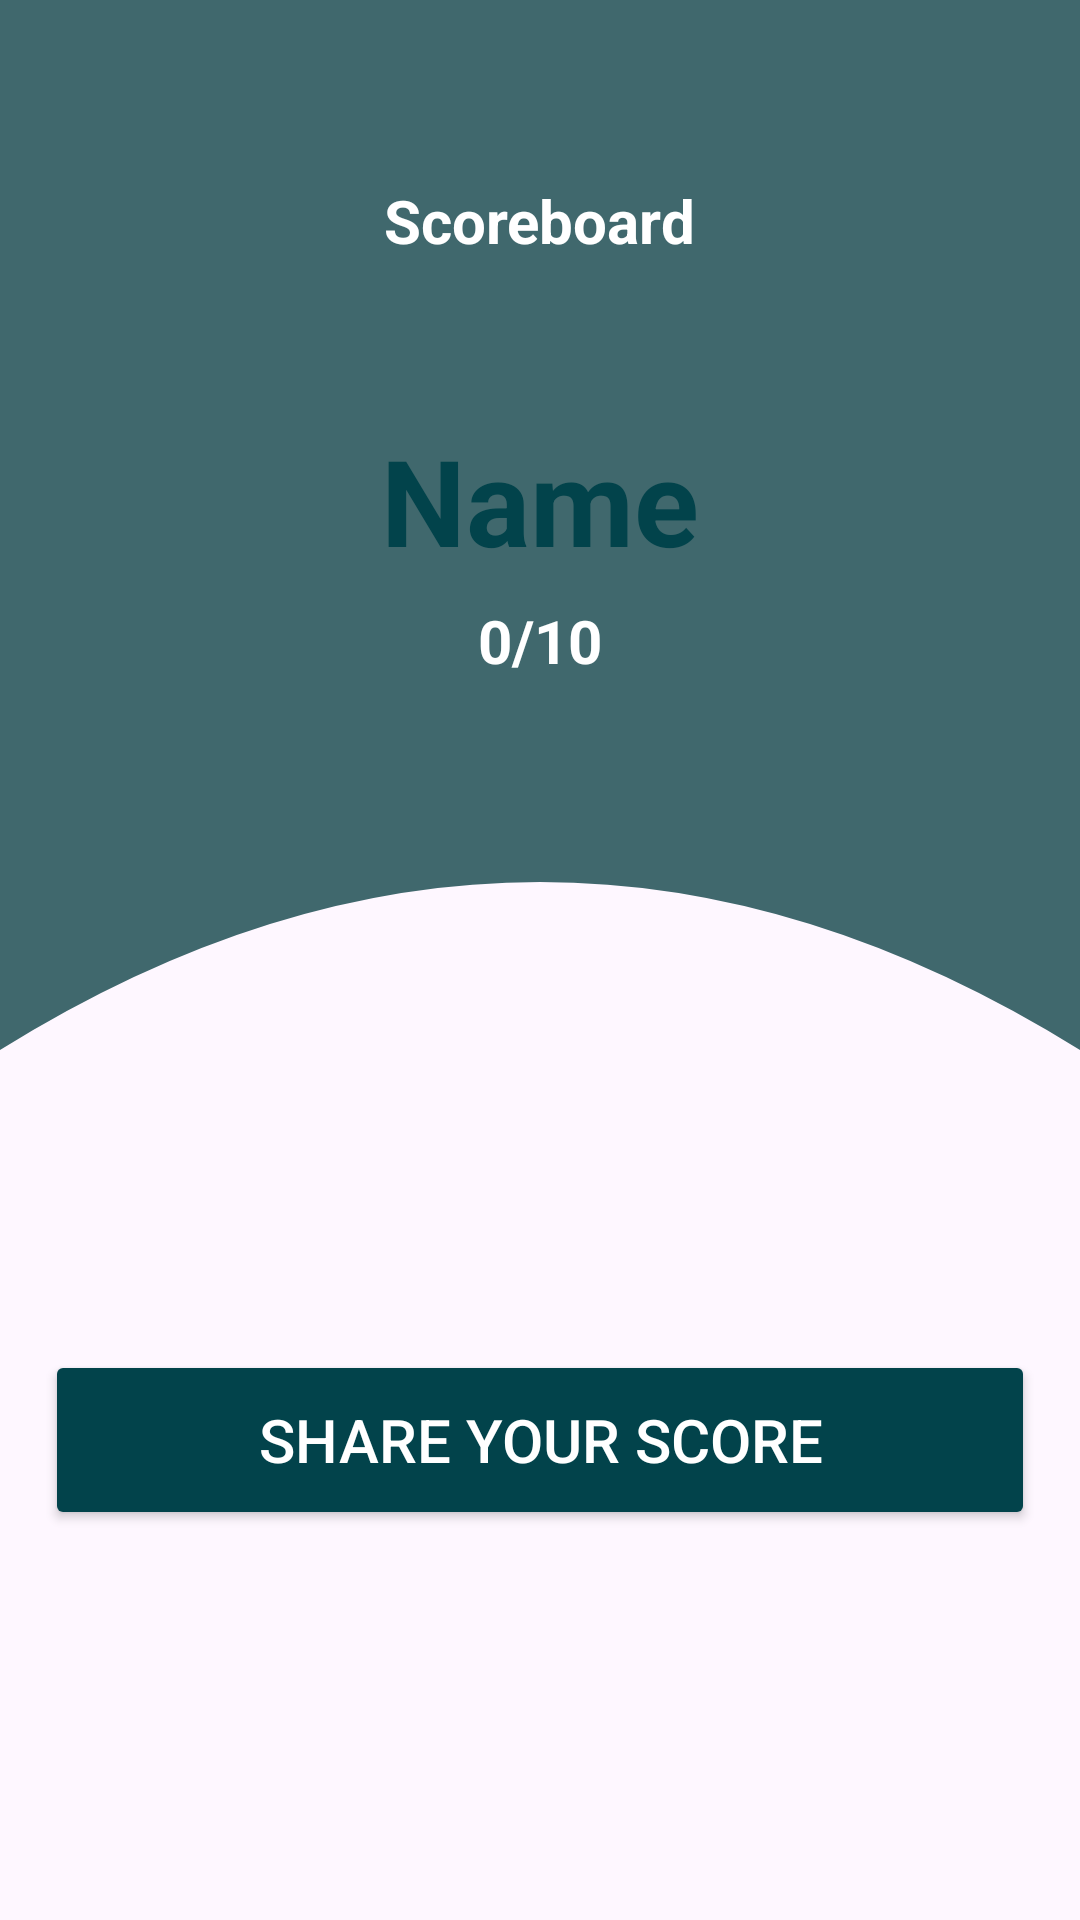

This screen was rendered from an Android layout file. Write that file and the resources it references.
<!-- AndroidManifest.xml: application theme Theme.MCQQuizAPP -->
<!-- res/layout/activity_result.xml -->
<?xml version="1.0" encoding="utf-8"?>
<androidx.constraintlayout.widget.ConstraintLayout xmlns:android="http://schemas.android.com/apk/res/android"
    xmlns:app="http://schemas.android.com/apk/res-auto"
    xmlns:tools="http://schemas.android.com/tools"
    android:id="@+id/main"
    android:layout_width="match_parent"
    android:layout_height="match_parent"
    tools:context=".ResultActivity"
    >

    <RelativeLayout
        android:id="@+id/rlResult"
        android:layout_width="match_parent"
        android:layout_height="350dp"
        android:background="@drawable/curve_resultscreen"
        android:padding="60dp"
        app:layout_constraintTop_toTopOf="parent">

        <TextView
            android:id="@+id/tvScoreboard"
            android:layout_width="wrap_content"
            android:layout_height="wrap_content"
            android:text="Scoreboard"
            android:textSize="20sp"
            android:textColor="@color/white"
            android:textStyle="bold"
            android:layout_centerHorizontal="true" />

        
        <TextView
            android:id="@+id/tvUserName"
            android:layout_width="wrap_content"
            android:layout_height="wrap_content"
            android:text="Name"
            android:textSize="40sp"
            android:textColor="#02434B"
            android:textStyle="bold"
            android:layout_centerHorizontal="true"
            android:layout_marginTop="80dp" />

        
        <TextView
            android:id="@+id/tvScore"
            android:layout_width="wrap_content"
            android:layout_height="wrap_content"
            android:text="0/10"
            android:textSize="20sp"
            android:textColor="@color/white"
            android:textStyle="bold"
            android:layout_centerHorizontal="true"
            android:layout_marginTop="140dp"
             />


    </RelativeLayout>
<LinearLayout
    android:layout_width="match_parent"
    android:layout_height="match_parent"
    app:layout_constraintTop_toBottomOf="@id/rlResult">

    <Button
        android:id="@+id/btnShareScore"
        android:layout_width="match_parent"
        android:layout_height="60dp"
        android:text="Share your score"
        android:textSize="20sp"
        android:textColor="@color/white"
        android:backgroundTint="#02434B"
        app:layout_constraintStart_toStartOf="parent"
        app:layout_constraintEnd_toEndOf="parent"
        android:layout_marginTop="450dp"
        android:layout_marginStart="15dp"
        android:layout_marginEnd="15dp"/>
</LinearLayout>


</androidx.constraintlayout.widget.ConstraintLayout>
<!-- resources referenced by this layout -->
<resources>
  <!-- drawable curve_resultscreen (drawable) -->
  <?xml version="1.0" encoding="utf-8"?>
  <vector xmlns:android="http://schemas.android.com/apk/res/android"
      android:width="500dp"
      android:height="500dp"
      android:viewportWidth="400"
      android:viewportHeight="250">
  
      <path
          android:fillColor="#40686D"
          android:pathData="M 0,0 H 400 V 250 Q 200 170, 0 250 Z" />
  </vector>
  <style name="Theme.MCQQuizAPP" parent="Base.Theme.MCQQuizAPP" />
  <style name="Base.Theme.MCQQuizAPP" parent="Theme.Material3.DayNight.NoActionBar">
          
          
      </style>
  <!-- not gathered from this repository: default colours our renderer supplied (Android Studio template values) -->
  <color name="white">#FFFFFFFF</color>
</resources>
